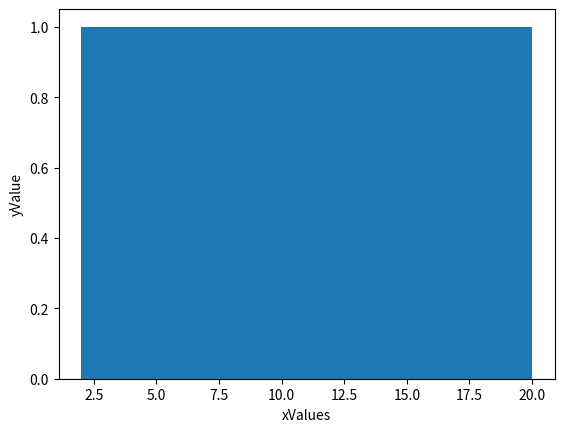

This chart was generated by the following Python code:
import matplotlib.pyplot as plt
def PoissonFormula():
    xValues = [0,1,2,3,4,5,6,7,8,9,10]
    yValues = [2,4,6,8,10,12,14,16,18,20]
    plt.hist(yValues)
    plt.xlabel('xValues')
    plt.ylabel("yValue")
    plt.show()
    
PoissonFormula()